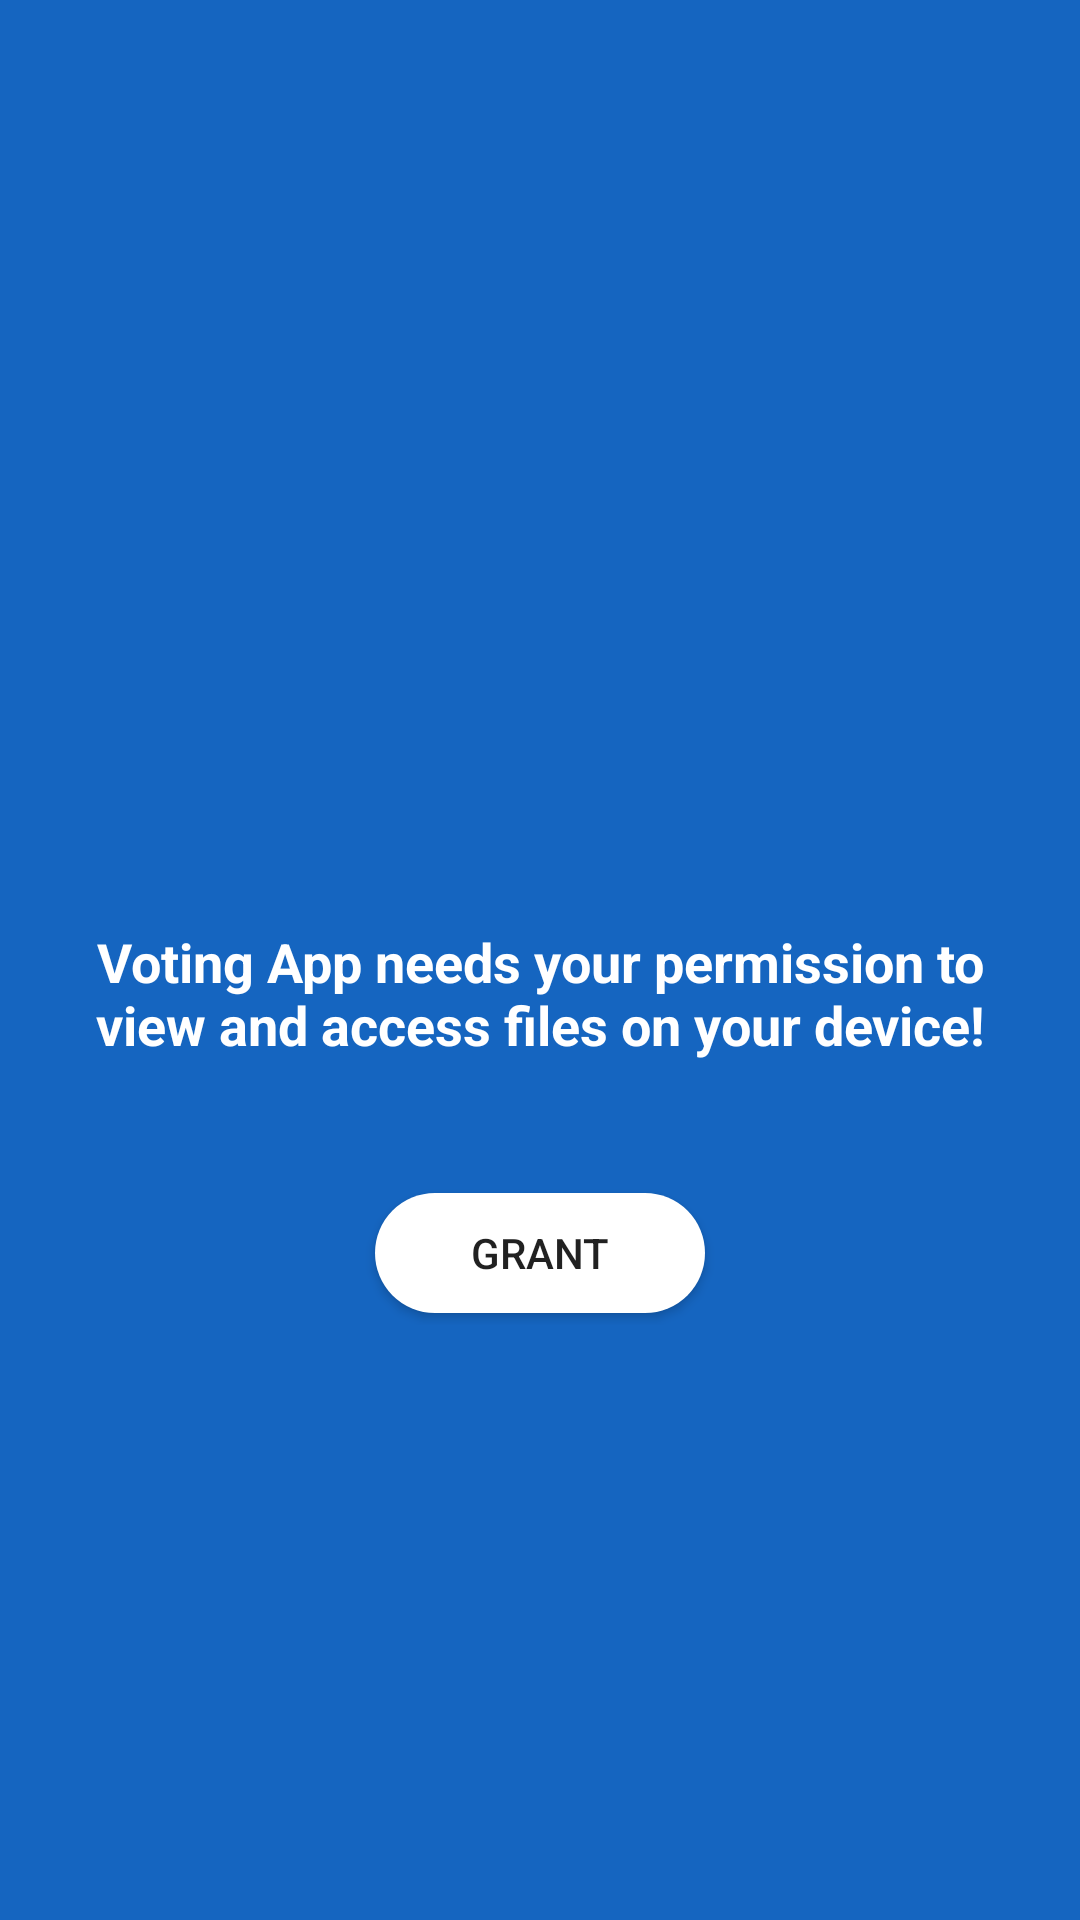

The Android layout XML behind this screen, and the referenced resources:
<!-- AndroidManifest.xml: application theme AppTheme -->
<!-- res/layout/activity_permission.xml -->
<?xml version="1.0" encoding="utf-8"?>
<RelativeLayout xmlns:android="http://schemas.android.com/apk/res/android"
    xmlns:app="http://schemas.android.com/apk/res-auto"
    xmlns:tools="http://schemas.android.com/tools"
    android:layout_width="match_parent"
    android:layout_height="match_parent"
    android:background="@color/blue_800"
    tools:context=".PermissionActivity">

    <LinearLayout
        android:layout_width="wrap_content"
        android:layout_height="wrap_content"
        android:layout_centerInParent="true"
        android:orientation="vertical">

        <ImageView
            android:layout_width="90dp"
            android:layout_height="90dp"
            android:src="@drawable/folder"
            android:layout_gravity="center_horizontal"/>

        <TextView
            android:layout_width="wrap_content"
            android:layout_height="wrap_content"
            android:layout_gravity="center_horizontal"
            android:text="Voting App needs your permission to view and access files on your device!"
            android:textColor="@color/white"
            android:textSize="18sp"
            android:textStyle="bold"
            android:layout_margin="20dp"
            android:textAlignment="center"/>


        <Button
            android:layout_width="wrap_content"
            android:layout_height="wrap_content"
            android:text="Grant"
            android:layout_marginTop="20dp"
            android:layout_gravity="center_horizontal"
            android:background="@drawable/btn_rounded_white"
            android:onClick="onPermissionButtonClicked"/>

    </LinearLayout>




</RelativeLayout>
<!-- resources referenced by this layout -->
<resources>
  <color name="blue_800">#1565C0</color>
  <color name="white">#FFFFFF</color>
  <!-- drawable btn_rounded_white: vector/xml drawable (drawable, 2221 chars, omitted) -->
  <style name="AppTheme" parent="Theme.AppCompat.Light.DarkActionBar">
          
          <item name="colorPrimary">@color/colorPrimary</item>
          <item name="colorPrimaryDark">@color/colorPrimaryDark</item>
          <item name="colorAccent">@color/colorAccent</item>
          <item name="windowActionBar">false</item>
          <item name="windowNoTitle">true</item>
      </style>
  <color name="colorPrimary">#1976D2</color>
  <color name="colorPrimaryDark">#1565C0</color>
  <color name="colorAccent">#FF4081</color>
</resources>
